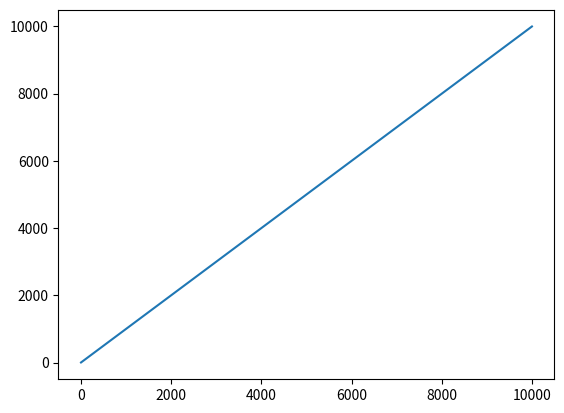

Generate this figure with matplotlib:
import numpy as np
import matplotlib.pyplot as plt
%matplotlib inline 


stay = []
switch = []
for i in range(10**4):
    car_door = np.random.randint(1,4)
    contestant_selection = np.random.randint(1,4)
    remaining_goats = [door for door in [1,2,3] if door!=car_door and door !=contestant_selection]
    door_revealed = np.random.choice(remaining_goats)
    if_switch = [ door for door in [1,2,3] if door != contestant_selection and door != door_revealed][0]
    if if_switch == car_door:
        stay.append(1)
    else:
        switch.append(0)
        
    if contestant_selection == car_door:
        stay.append(1)
    else:
        stay.append(0)
        
plt.plot(range(1,10**4))